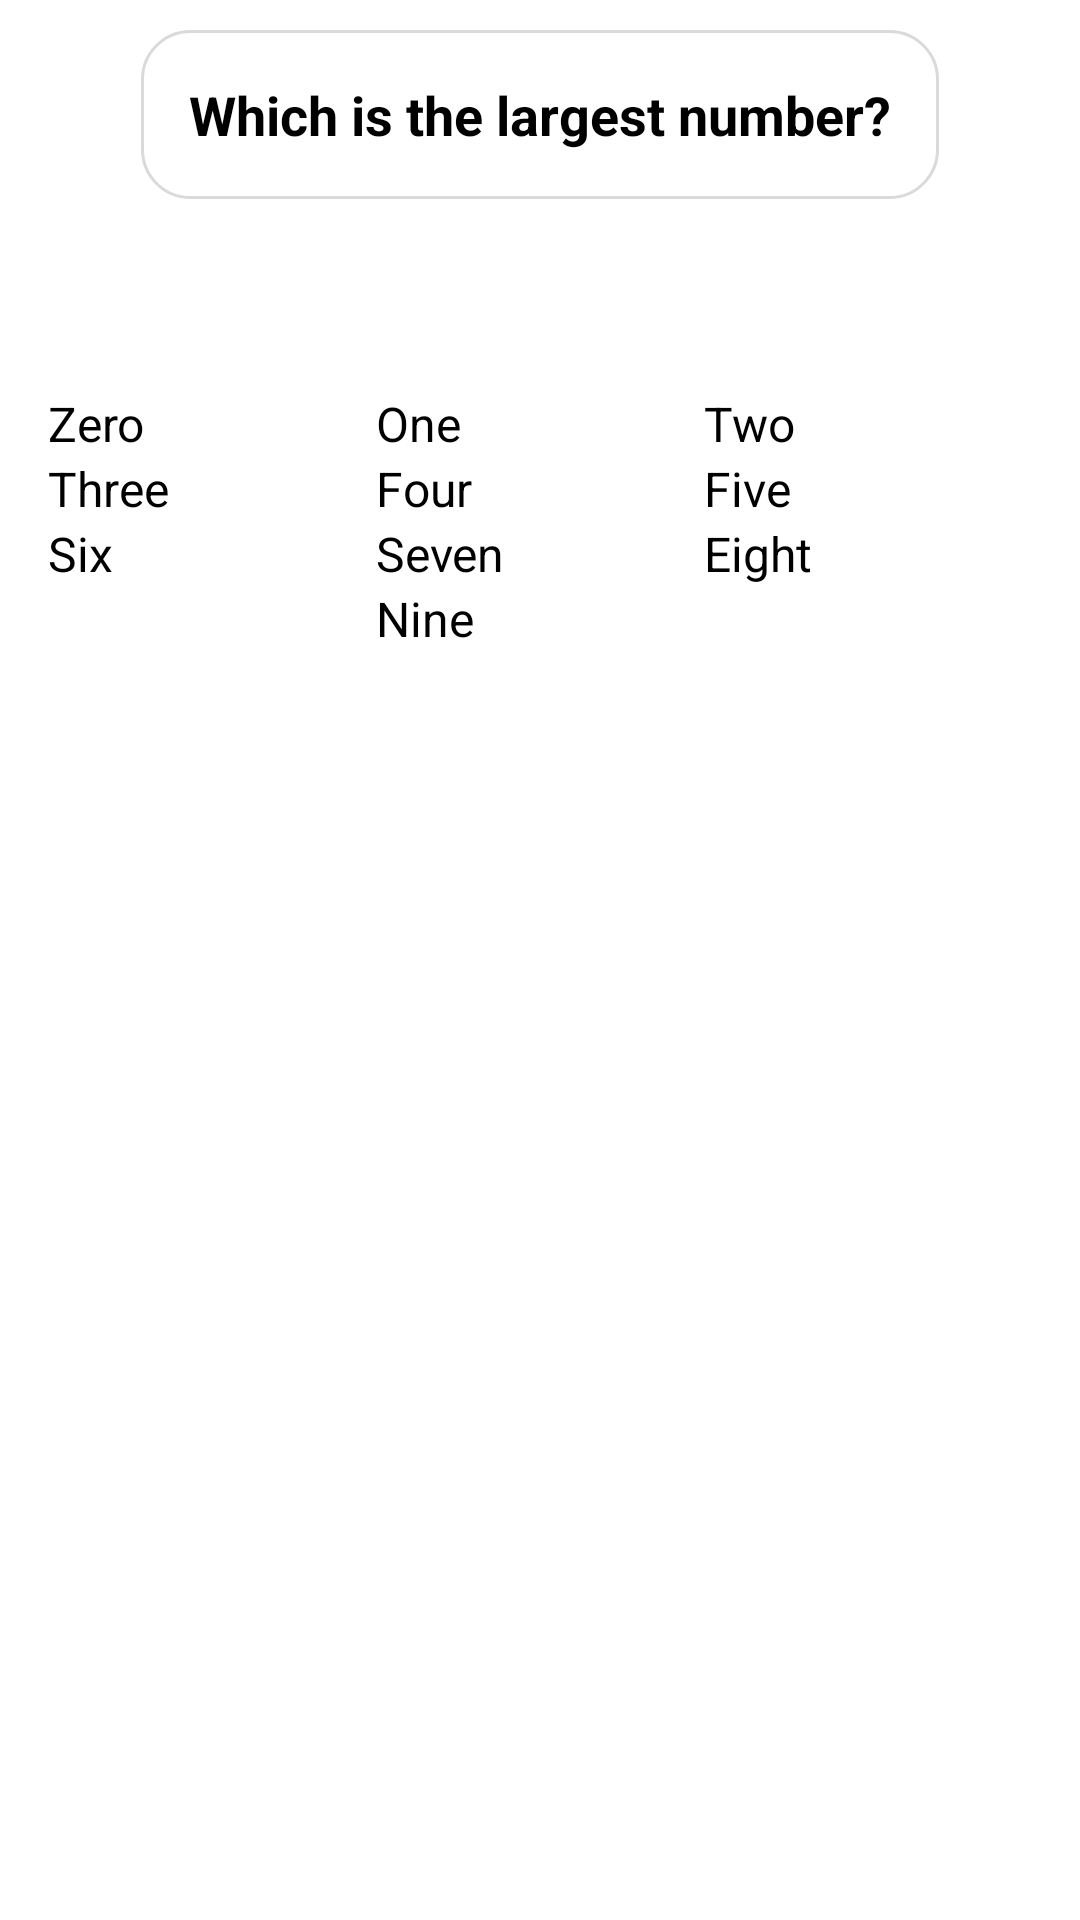

Here is an Android app screen rendered from its layout file. Give the layout XML and the strings, colors and styles it references.
<!-- AndroidManifest.xml: application theme Theme.NumGame -->
<!-- res/layout/fragment_intermediate.xml -->
<?xml version="1.0" encoding="utf-8"?>
<androidx.constraintlayout.widget.ConstraintLayout xmlns:android="http://schemas.android.com/apk/res/android"
    xmlns:app="http://schemas.android.com/apk/res-auto"
    xmlns:tools="http://schemas.android.com/tools"
    android:layout_width="match_parent"
    android:layout_height="match_parent"
    tools:context=".fragments.Intermediate">

    <TextView
        android:id="@+id/text"
        android:layout_width="wrap_content"
        android:layout_height="wrap_content"
        android:text="Which is the largest number?"
        android:textSize="18sp"
        android:textColor="@android:color/black"
        android:layout_gravity="center"
        android:textStyle="bold"
        android:padding="16dp"
        android:background="@drawable/rounded_edit_text"
        android:layout_marginTop="10dp"
        app:layout_constraintTop_toTopOf="parent"
        app:layout_constraintStart_toStartOf="parent"
        app:layout_constraintEnd_toEndOf="parent"/>

    <GridLayout
        android:id="@+id/imageGrid"
        android:layout_width="match_parent"
        android:layout_height="wrap_content"
        android:columnCount="2"
        android:rowCount="2"
        android:padding="4dp"
        app:layout_constraintTop_toBottomOf="@id/text"
        app:layout_constraintStart_toStartOf="parent"
        android:layout_gravity="center">

        <ImageView
            android:id="@+id/image1"
            android:layout_width="wrap_content"
            android:layout_height="wrap_content"
            android:layout_gravity="center"
            android:src="@drawable/eight"
            android:scaleX="0.3"
            android:scaleY="0.3"
            android:layout_margin="0dp"
            android:layout_marginEnd="-8dp"
            android:layout_marginRight="-50dp"
            android:layout_marginBottom="-70dp"/>

        <ImageView
            android:id="@+id/image2"
            android:layout_width="wrap_content"
            android:layout_height="wrap_content"
            android:layout_gravity="center"
            android:src="@drawable/eight"
            android:scaleX="0.3"
            android:scaleY="0.3"
            android:layout_margin="0dp"
            android:layout_marginRight="-50dp"
            android:layout_marginBottom="-70dp"/>

        <ImageView
            android:id="@+id/image3"
            android:layout_width="wrap_content"
            android:layout_height="wrap_content"
            android:layout_gravity="center"
            android:src="@drawable/eight"
            android:scaleX="0.3"
            android:scaleY="0.3"
            android:layout_margin="0dp"
            android:layout_marginRight="-50dp"
            android:layout_marginTop="-70dp"/>

        <ImageView
            android:id="@+id/image4"
            android:layout_width="wrap_content"
            android:layout_height="wrap_content"
            android:layout_gravity="center"
            android:src="@drawable/eight"
            android:scaleX="0.3"
            android:scaleY="0.3"
            android:layout_margin="0dp"
            android:layout_marginRight="-50dp"
            android:layout_marginTop="-70dp"/>

    </GridLayout>



    <GridLayout
        android:layout_width="match_parent"
        android:layout_height="wrap_content"
        android:layout_gravity="center"
        android:columnCount="3"
        android:rowCount="4"
        android:orientation="horizontal"
        android:layout_marginTop="40dp"
        android:padding="16dp"
        app:layout_constraintTop_toBottomOf="@id/imageGrid"
        app:layout_constraintStart_toStartOf="parent">

        <Button
            android:id="@+id/btn_zero"
            android:layout_width="0dp"
            android:layout_height="wrap_content"
            android:layout_columnWeight="1"
            android:text="Zero"
            android:textSize="16sp" />

        <Button
            android:id="@+id/btn_one"
            android:layout_width="0dp"
            android:layout_height="wrap_content"
            android:layout_columnWeight="1"
            android:text="One"
            android:textSize="16sp" />

        <Button
            android:id="@+id/btn_two"
            android:layout_width="0dp"
            android:layout_height="wrap_content"
            android:layout_columnWeight="1"
            android:text="Two"
            android:textSize="16sp" />

        <Button
            android:id="@+id/btn_three"
            android:layout_width="0dp"
            android:layout_height="wrap_content"
            android:layout_columnWeight="1"
            android:text="Three"
            android:textSize="16sp" />

        <Button
            android:id="@+id/btn_four"
            android:layout_width="0dp"
            android:layout_height="wrap_content"
            android:layout_columnWeight="1"
            android:text="Four"
            android:textSize="16sp" />

        <Button
            android:id="@+id/btn_five"
            android:layout_width="0dp"
            android:layout_height="wrap_content"
            android:layout_columnWeight="1"
            android:text="Five"
            android:textSize="16sp" />

        <Button
            android:id="@+id/btn_six"
            android:layout_width="0dp"
            android:layout_height="wrap_content"
            android:layout_columnWeight="1"
            android:text="Six"
            android:textSize="16sp" />

        <Button
            android:id="@+id/btn_seven"
            android:layout_width="0dp"
            android:layout_height="wrap_content"
            android:layout_columnWeight="1"
            android:text="Seven"
            android:textSize="16sp" />

        <Button
            android:id="@+id/btn_eight"
            android:layout_width="0dp"
            android:layout_height="wrap_content"
            android:layout_columnWeight="1"
            android:text="Eight"
            android:textSize="16sp" />

        <Button
            android:layout_width="0dp"
            android:layout_height="wrap_content"
            android:visibility="gone"
            android:layout_columnWeight="1"
            android:text=""
            android:textSize="16sp" />

        <Button
            android:id="@+id/btn_nine"
            android:layout_width="0dp"
            android:layout_height="wrap_content"
            android:layout_columnWeight="1"
            android:text="Nine"
            android:textSize="16sp" />

        <Button
            android:layout_width="0dp"
            android:layout_height="wrap_content"
            android:visibility="gone"
            android:layout_columnWeight="1"
            android:text=""
            android:textSize="16sp" />

    </GridLayout>

</androidx.constraintlayout.widget.ConstraintLayout>
<!-- resources referenced by this layout -->
<resources>
  <!-- drawable rounded_edit_text (drawable) -->
  <shape xmlns:android="http://schemas.android.com/apk/res/android">
      <corners android:radius="16dp"/>
      <solid android:color="#FFFFFF"/>
      <stroke android:width="1dp" android:color="#DADADA"/>
  </shape>
</resources>
